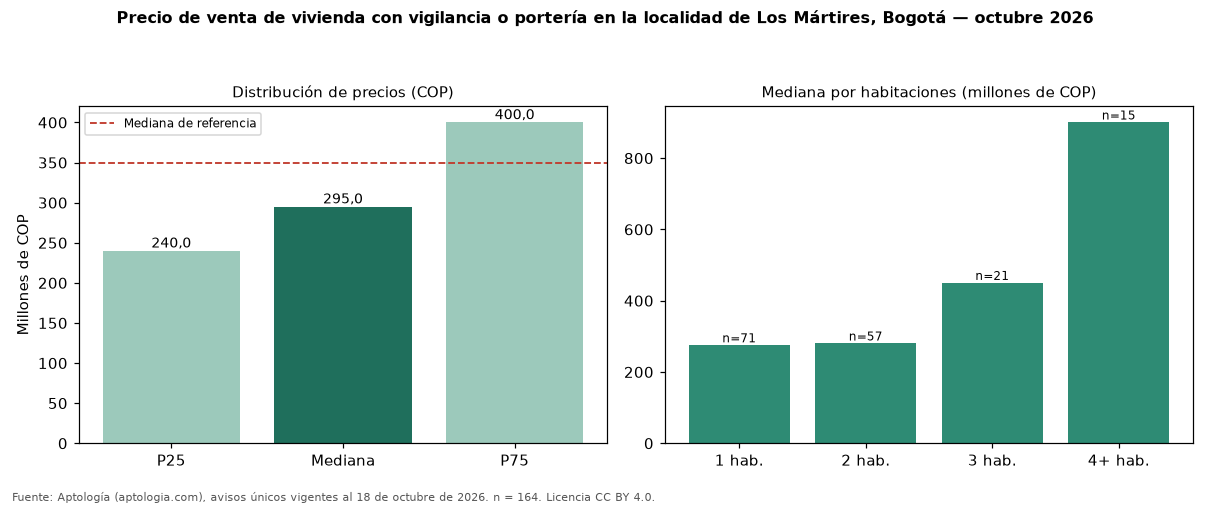

The file beside this chart, header and first rows:
seccion, metrica, valor_cop, n
precio, p25, 240000000, 164
precio, mediana, 295000000, 164
precio, p75, 400000000, 164
cop_por_m2, p25, 6315132, 164
cop_por_m2, mediana, 7103448, 164
cop_por_m2, p75, 8186364, 164
area, area_mediana_m2, 38.5, 164
habitaciones, 1, 275000000, 71
habitaciones, 2, 280000000, 57
habitaciones, 3, 450000000, 21
habitaciones, 4+, 900000000, 15
administracion, mediana, 209000, 114
estrato, moda, 3, 
parqueadero, porcentaje_con_parqueadero, 34.1, 164
referencia, mediana_referencia, 350000000, 544
referencia, mediana_cop_por_m2_referencia, 6365683, 544
comparacion, mediana_grupo_opuesto, 400000000, 326
